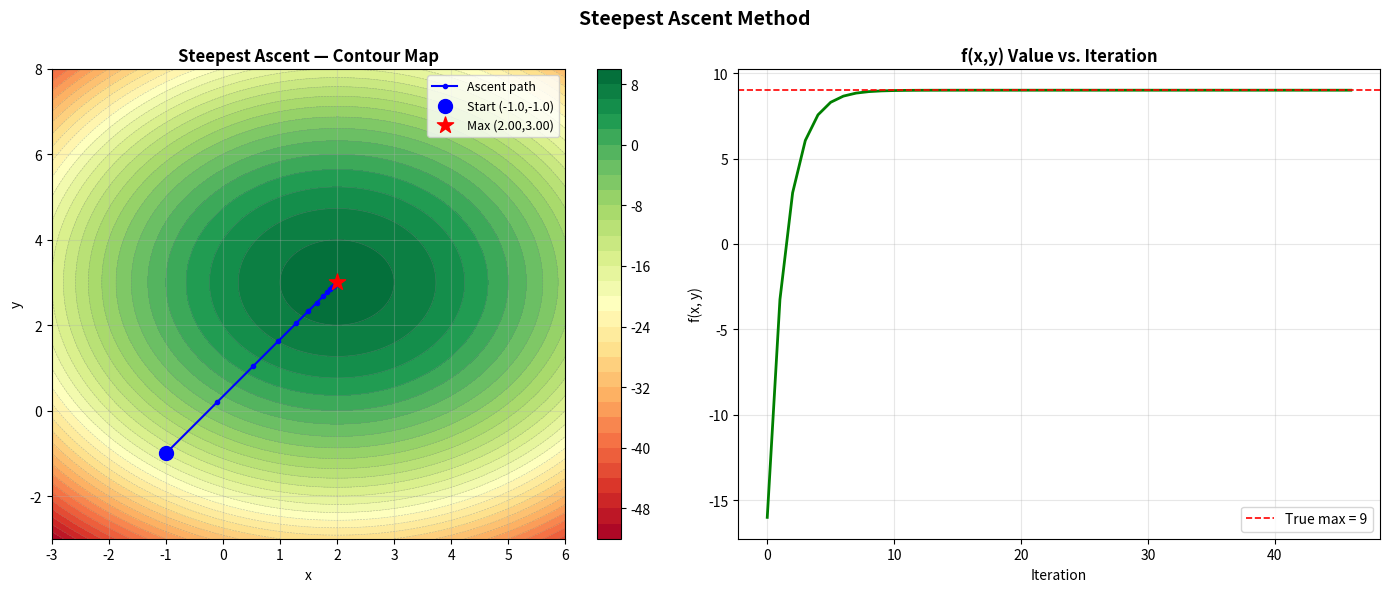

Source code (Python):
import numpy as np
import matplotlib.pyplot as plt
from matplotlib import cm

# ── Define the objective function and its gradient ──────────
def f(x, y):
    return -(x**2 + y**2 - 4*x - 6*y + 4)
    # = -(x-2)² - (y-3)² + 9 → Maximum at (2, 3) with f = 9

def gradient(x, y):
    """∂f/∂x and ∂f/∂y"""
    dfdx = -(2*x - 4)     # = -2(x-2)
    dfdy = -(2*y - 6)     # = -2(y-3)
    return np.array([dfdx, dfdy])

# ── Steepest Ascent Algorithm ────────────────────────────────
def steepest_ascent(f, gradient, x0, y0, alpha=0.1, tol=1e-6, max_iter=200):
    """
    Maximize f(x,y) starting from (x0, y0).
    alpha  : step size (learning rate)
    tol    : stop when gradient norm < tol
    Returns: path of (x, y) points, final (x*, y*), f(x*, y*)
    """
    x, y = x0, y0
    path = [(x, y, f(x, y))]

    print(f"{'Iter':>5} {'x':>12} {'y':>12} {'f(x,y)':>12} {'|grad|':>12}")
    print("-" * 60)

    for i in range(1, max_iter + 1):
        grad = gradient(x, y)
        grad_norm = np.linalg.norm(grad)

        if i <= 20 or i % 20 == 0:
            print(f"{i:>5} {x:>12.8f} {y:>12.8f} {f(x,y):>12.8f} {grad_norm:>12.10f}")

        if grad_norm < tol:
            print(f"\n  Converged at iteration {i}  (|grad| = {grad_norm:.2e})")
            break

        x = x + alpha * grad[0]
        y = y + alpha * grad[1]
        path.append((x, y, f(x, y)))

    return path, x, y, f(x, y)

# ── Run ──────────────────────────────────────────────────────
x0, y0 = -1.0, -1.0        # Starting point (far from maximum)
alpha   = 0.15              # Step size

print("=" * 60)
print("  STEEPEST ASCENT METHOD")
print(f"  Function    : f(x,y) = -(x²+y²-4x-6y+4)")
print(f"  Start point : ({x0}, {y0})")
print(f"  Step size α : {alpha}")
print("=" * 60)

path, x_star, y_star, f_star = steepest_ascent(f, gradient, x0, y0, alpha=alpha)

print("-" * 60)
print(f"\n  ✔ Maximum found at   (x*, y*) = ({x_star:.8f}, {y_star:.8f})")
print(f"  ✔ Maximum value     f(x*, y*) = {f_star:.8f}")
print(f"  ✔ True maximum at   (x*, y*) = (2.0, 3.0),  f = 9.0")
print(f"  ✔ Total steps: {len(path) - 1}")

# ── Extract path arrays ──────────────────────────────────────
px = [p[0] for p in path]
py = [p[1] for p in path]
pf = [p[2] for p in path]

# ── Plot 1: Contour map with path ────────────────────────────
x_g = np.linspace(-3, 6, 300)
y_g = np.linspace(-3, 8, 300)
X, Y = np.meshgrid(x_g, y_g)
Z = f(X, Y)

fig, axes = plt.subplots(1, 2, figsize=(14, 6))

# Contour + path
cp = axes[0].contourf(X, Y, Z, levels=30, cmap='RdYlGn')
plt.colorbar(cp, ax=axes[0])
axes[0].contour(X, Y, Z, levels=30, colors='gray', linewidths=0.4, alpha=0.5)
axes[0].plot(px, py, 'b-o', markersize=3, linewidth=1.5, label='Ascent path', zorder=5)
axes[0].scatter(px[0],  py[0],  color='blue',  s=100, zorder=6, label=f'Start ({x0},{y0})')
axes[0].scatter(x_star, y_star, color='red',   s=150, zorder=6,
                marker='*', label=f'Max ({x_star:.2f},{y_star:.2f})')
axes[0].set_title("Steepest Ascent — Contour Map", fontweight='bold')
axes[0].set_xlabel("x"); axes[0].set_ylabel("y")
axes[0].legend(fontsize=9); axes[0].grid(True, alpha=0.3)

# f(x,y) vs iteration
axes[1].plot(range(len(pf)), pf, 'g-', linewidth=2)
axes[1].axhline(y=9.0, color='red', linestyle='--', linewidth=1.2, label='True max = 9')
axes[1].set_title("f(x,y) Value vs. Iteration", fontweight='bold')
axes[1].set_xlabel("Iteration"); axes[1].set_ylabel("f(x, y)")
axes[1].legend(); axes[1].grid(True, alpha=0.3)

plt.suptitle('Steepest Ascent Method', fontsize=14, fontweight='bold')
plt.tight_layout()
plt.show()
